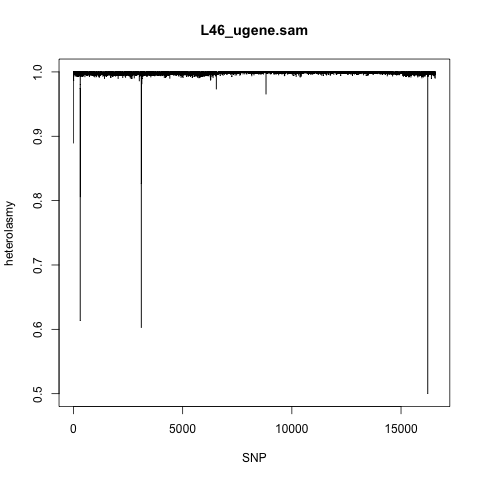

The table this chart was drawn from, first rows:
SNP; heteroplasmy
1; 0.8889
2; 1
3; 1
4; 1
5; 0.9859
6; 1
7; 1
8; 1
9; 1
10; 0.9927
11; 1
12; 1
13; 1
14; 0.9949
15; 1
16; 0.9957
17; 1
18; 0.9962
19; 1
20; 1
21; 1
22; 1
23; 1
24; 1
25; 0.9974
26; 1
27; 1
28; 0.9977
29; 0.9977
30; 0.9956
31; 1
32; 0.998
33; 0.998
34; 1
35; 1
36; 0.9982
37; 0.9948
38; 0.9983
39; 1
40; 0.9953
41; 0.997
42; 0.9985
43; 1
44; 1
45; 1
46; 0.996
47; 1
48; 1
49; 0.9975
50; 0.9976
51; 1
52; 0.9964
53; 1
54; 0.9988
55; 1
56; 0.9988
57; 0.9952
58; 0.9988
59; 0.9988
60; 0.9988
... 16,509 more rows
